Photos from the image-classification dataset "mudra_dataset" in the GitHub repository GovindRangappa/mudra-jetson-deploy. Its 9 classes are: alapadma, ardhachandra, ardhapataka, kapittha, mayura, musti, pataka, shikhara, tripataka.

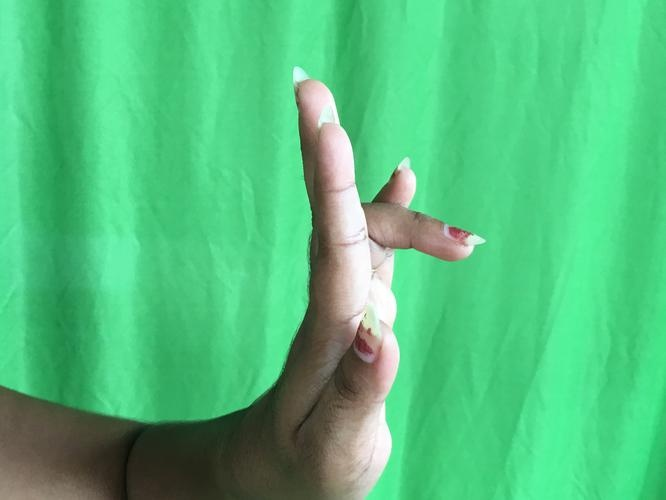
Label: tripataka

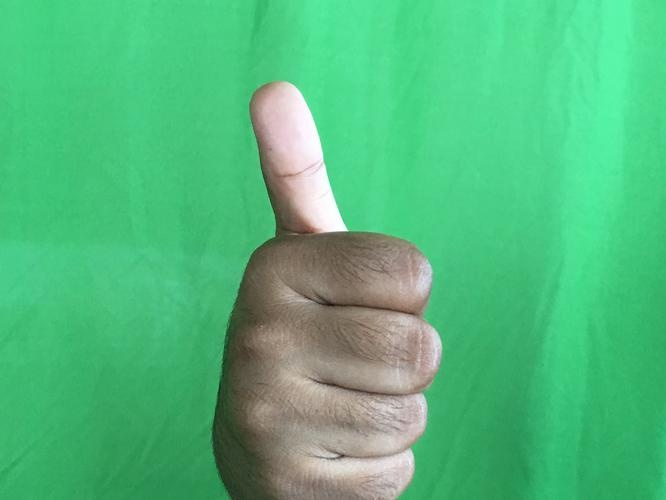
Label: shikhara

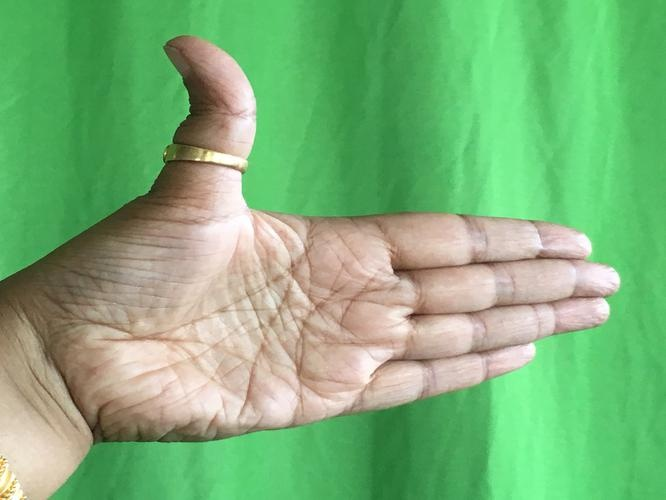
Label: ardhachandra

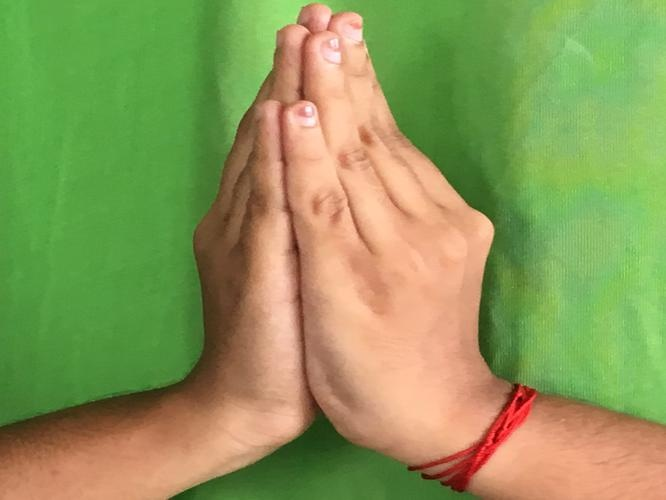
Label: kapittha

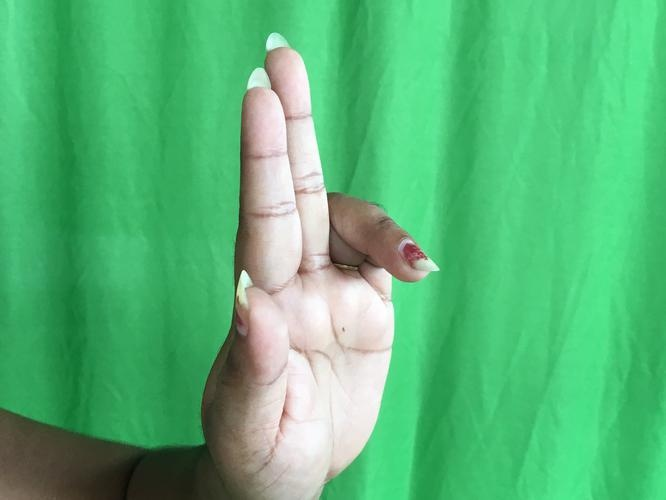
Label: ardhapataka

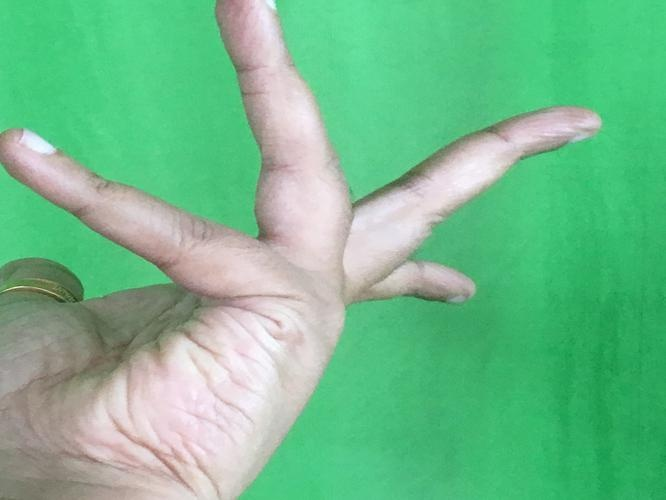
Label: alapadma
